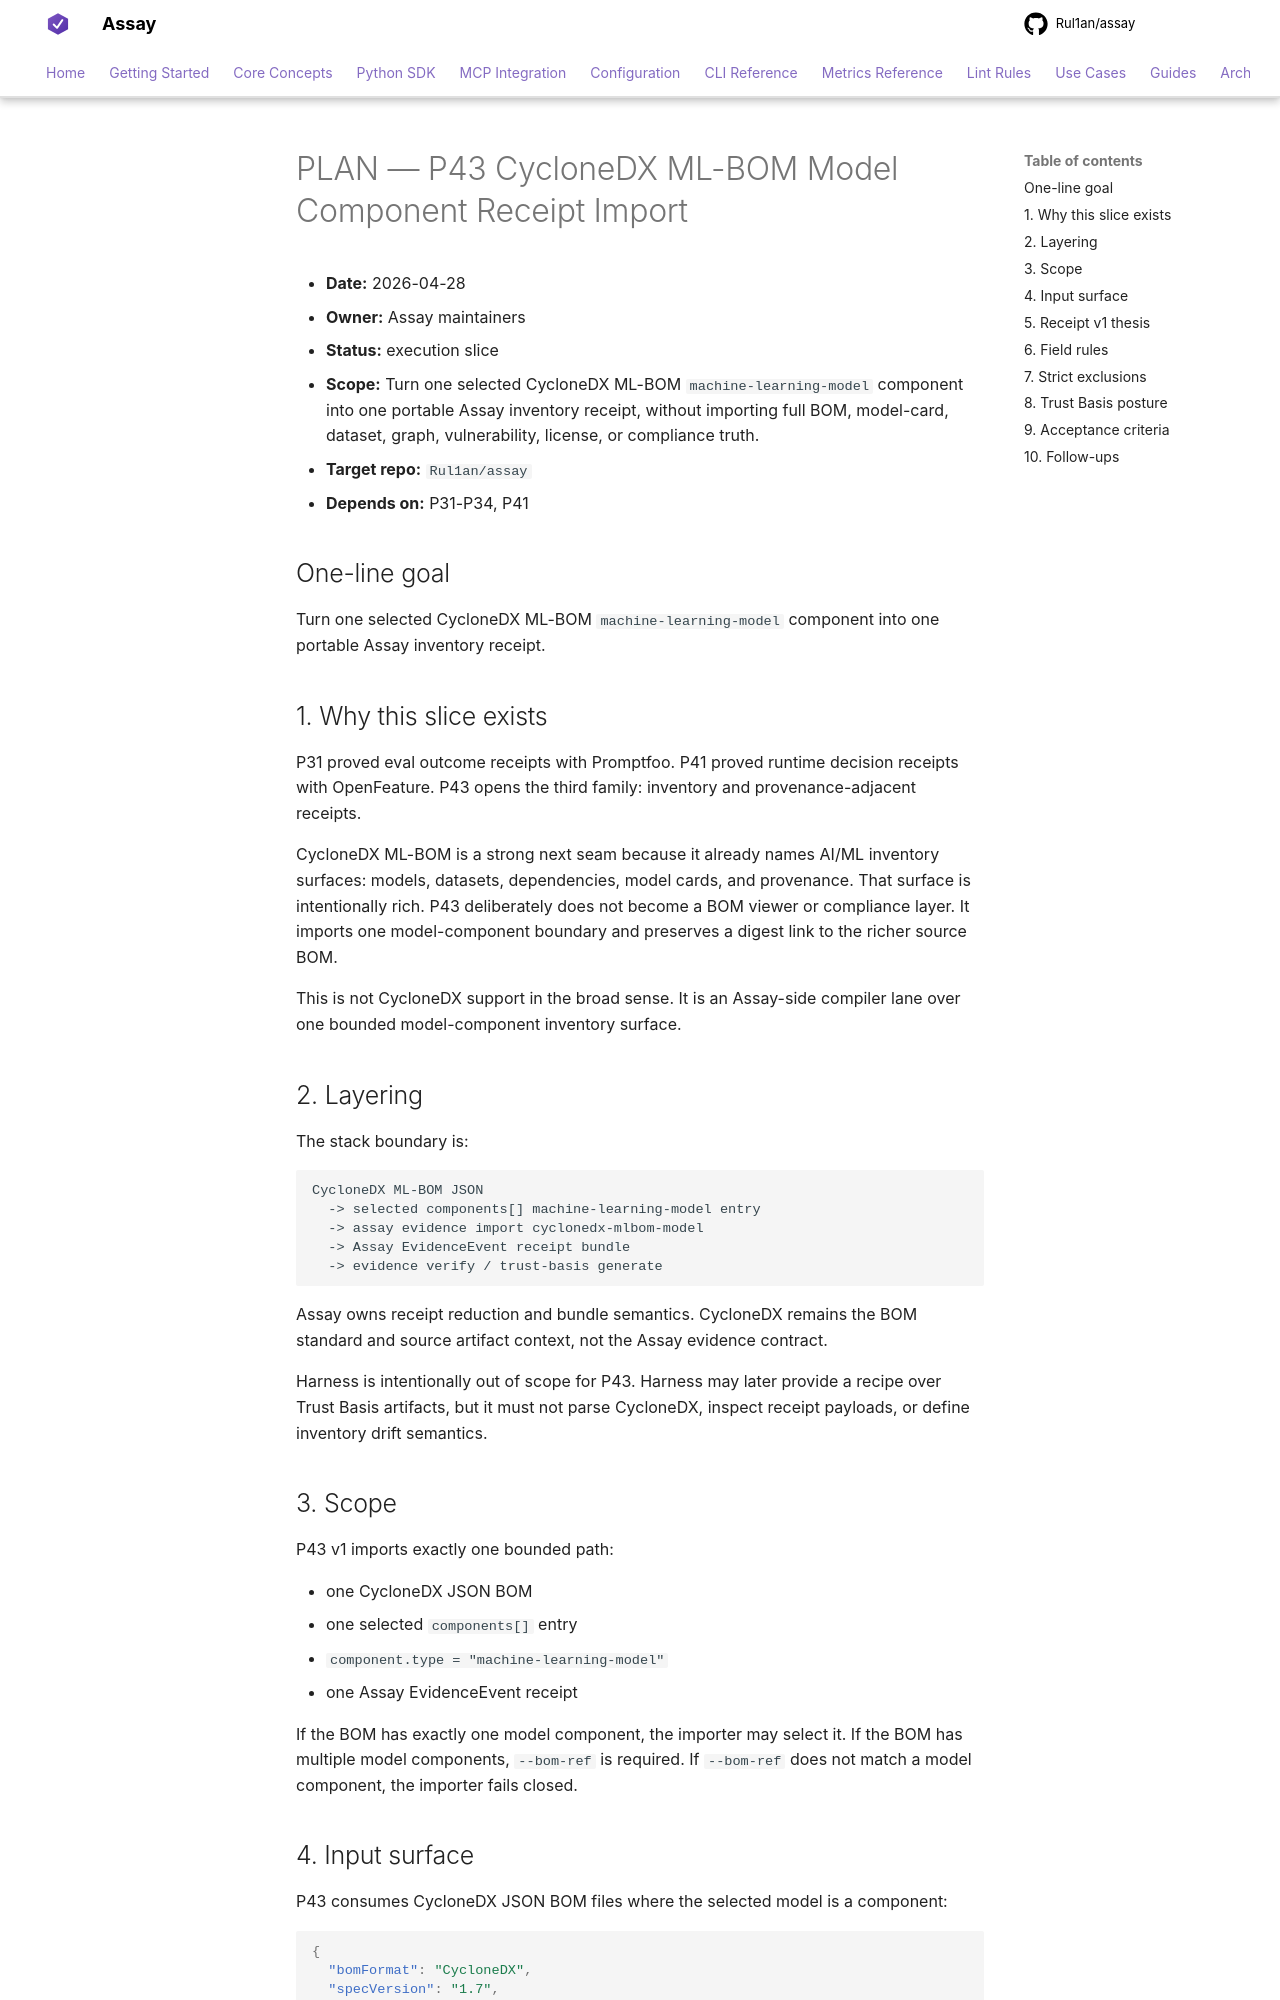

repository: Rul1an/assay · page: architecture/PLAN-P43-CYCLONEDX-MLBOM-MODEL-COMPONENT-RECEIPT-IMPORT-2026q2/index.html · generator: mkdocs

# PLAN — P43 CycloneDX ML-BOM Model Component Receipt Import

- **Date:** 2026-04-28
- **Owner:** Assay maintainers
- **Status:** execution slice
- **Scope:** Turn one selected CycloneDX ML-BOM `machine-learning-model`
  component into one portable Assay inventory receipt, without importing full
  BOM, model-card, dataset, graph, vulnerability, license, or compliance truth.
- **Target repo:** `Rul1an/assay`
- **Depends on:** P31-P34, P41

## One-line goal

Turn one selected CycloneDX ML-BOM `machine-learning-model` component into one
portable Assay inventory receipt.

## 1. Why this slice exists

P31 proved eval outcome receipts with Promptfoo. P41 proved runtime decision
receipts with OpenFeature. P43 opens the third family: inventory and
provenance-adjacent receipts.

CycloneDX ML-BOM is a strong next seam because it already names AI/ML inventory
surfaces: models, datasets, dependencies, model cards, and provenance. That
surface is intentionally rich. P43 deliberately does not become a BOM viewer or
compliance layer. It imports one model-component boundary and preserves a digest
link to the richer source BOM.

This is not CycloneDX support in the broad sense. It is an Assay-side compiler
lane over one bounded model-component inventory surface.

## 2. Layering

The stack boundary is:

```text
CycloneDX ML-BOM JSON
  -> selected components[] machine-learning-model entry
  -> assay evidence import cyclonedx-mlbom-model
  -> Assay EvidenceEvent receipt bundle
  -> evidence verify / trust-basis generate
```

Assay owns receipt reduction and bundle semantics. CycloneDX remains the BOM
standard and source artifact context, not the Assay evidence contract.

Harness is intentionally out of scope for P43. Harness may later provide a
recipe over Trust Basis artifacts, but it must not parse CycloneDX, inspect
receipt payloads, or define inventory drift semantics.

## 3. Scope

P43 v1 imports exactly one bounded path:

- one CycloneDX JSON BOM
- one selected `components[]` entry
- `component.type = "machine-learning-model"`
- one Assay EvidenceEvent receipt

If the BOM has exactly one model component, the importer may select it. If the
BOM has multiple model components, `--bom-ref` is required. If `--bom-ref` does
not match a model component, the importer fails closed.
